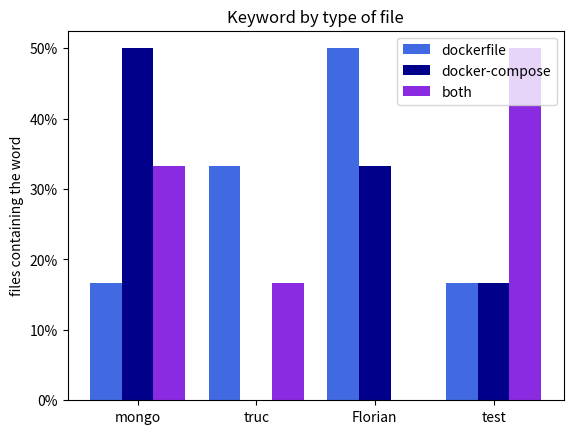

Python code for this plot:
import matplotlib.pyplot as plt
from matplotlib.ticker import PercentFormatter
import numpy as np

def make_autopct(values):
    def my_autopct(pct):
        total = sum(values)
        val = int(round(pct*total/100.0))
        return '{p:.2f}%\n{v:d}'.format(p=pct,v=val)
    return my_autopct

def repartition():
    labels = ['dockerfile', 'docker-compose', 'both', 'none']
    data = [15, 30, 40, 100]
    explode = (0, 0, 0, 0.1)
    fig1, ax1 = plt.subplots()
    ax1.pie(data, labels=labels, explode=explode, autopct=make_autopct(data), shadow=True, startangle=90)
    plt.title('Repartition of docker related files in the repositories')
    plt.show()

def keyword(data,totalRepos):
    #data is an array of arrays
    file = []
    compose = []
    both = []
    legends = []
    legendsLoc = []
    weights = [[],[],[]]
    weight = 1/totalRepos
    for i in range(len(data)):
        legendsLoc.append(i+1)
    for i in range(len(data)):
        legends.append(data[i][0])
        for j in range(data[i][1]):
            file.append(i+1)
            weights[0].append(weight)
        for j in range(data[i][2]):
            compose.append(i+1)
            weights[1].append(weight)
        for j in range(data[i][3]):
            both.append(i+1)
            weights[2].append(weight)
    bins = [x + 0.5 for x in range(0, len(data)+1)]
    plt.hist([file, compose, both], weights=weights,bins=bins, color=['royalblue', 'darkblue','blueviolet'], label=['dockerfile', 'docker-compose','both'],
                histtype='bar')  # bar est le defaut
    plt.ylabel('files containing the word')
    plt.title('Keyword by type of file')
    plt.gca().yaxis.set_major_formatter(PercentFormatter(1))
    plt.xticks(legendsLoc,legends)
    plt.legend()
    plt.show()


#repartition()


x = [ ["mongo",1,3,2],["truc",2,0,1],["Florian",3,2,0],["test",1,1,3] ]

keyword(x,6)